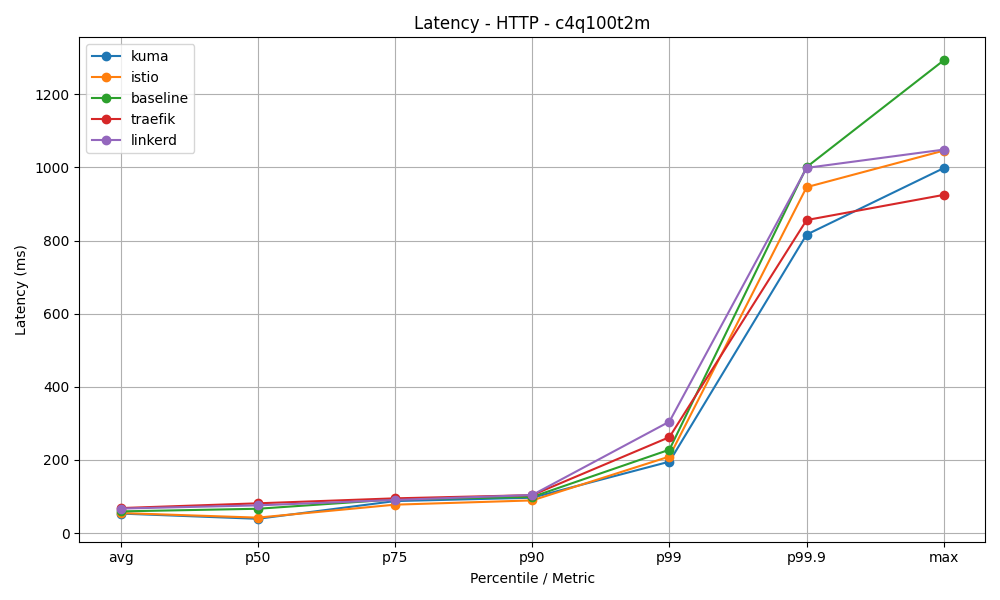

Values plotted in this chart, from the file beside it:
mesh, avg, p50, p75, p90, p99, p99.9, max
kuma, 53.2, 38.88, 87.36, 96.5, 195.2, 816.3, 998.4
istio, 54.67, 42.06, 77.53, 89.18, 209.2, 946.2, 1046
baseline, 59.14, 66.35, 91.99, 98.69, 227.9, 1001, 1293
traefik, 68.19, 81.2, 94.83, 103.6, 262.2, 856.2, 925.1
linkerd, 66.81, 75.58, 90.44, 104, 304.7, 998.9, 1049
